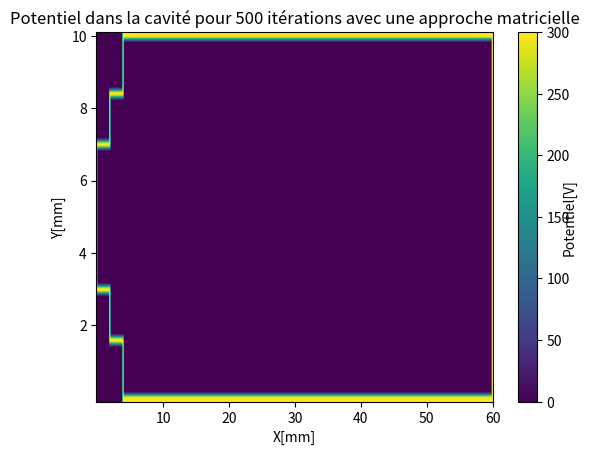

This chart was generated by the following Python code:
# -*- coding: utf-8 -*-

# [redacted]

import numpy as np
import matplotlib.pyplot as plt

Nh = 301  # nombre de noeuds horizontaux
Nv = 51  # nombre de noeuds verticaux

# initialisation de la matrice
cavite = np.array([[0 for x in range(Nh)] for y in range(Nv)])

# initialisation du potentiel sur la paroi supérieur
for n in range(20, Nh):
    cavite[0][n] = 300

# initialisation du potentiel sur la paroi inférieur
for n in range(20, Nh):
    cavite[50][n] = 300

# initialisation du potentiel sur la paroi de droite
for n in range(Nv):
    cavite[n][300] = 300

# initialisation du potentiel sur la paroi de gauche
for n in range(9):
    cavite[n][20] = 300

for n in range(42, Nv):
    cavite[n][20] = 300

for n in range(15, 36):
    cavite[n][0] = 300

for n in range(8, 16):
    cavite[n][10] = 300

for n in range(35, 43):
    cavite[n][10] = 300

for n in range(11):
    cavite[15][n] = 300

for n in range(10, 21):
    cavite[8][n] = 300

for n in range(11):
    cavite[35][n] = 300

for n in range(10, 21):
    cavite[42][n] = 300

# assignation d'une valeur au nombre d'itérations
nb_iterations = 500
n = 0

colonne_zeros = np.zeros((51, 1))
ligne_zeros = np.zeros((1, 301))

colonne_pot = np.nonzero

# calcul avec méthode matricielle
while n <= nb_iterations:
    cavite_modifiee = np.vstack((cavite[1:, 0:], ligne_zeros)) + np.vstack((ligne_zeros, cavite[:50, 0:])) \
             + np.hstack((cavite[0:, 1:], colonne_zeros)) + np.hstack((colonne_zeros, cavite[0:, :300]))
    cavite_modifiee = cavite_modifiee[1:50, 1:300]
    np.hstack((cavite_modifiee, ))
    n += 1

# affichage du graphique 2d
color_map = plt.imshow(cavite, aspect='auto')
cb = plt.colorbar(orientation='vertical')
plt.xlabel('X[mm]')
plt.xticks((50, 100, 150, 200, 250, 300), ('10', '20', '30', '40', '50', '60'))
plt.yticks((0, 10, 20, 30, 40), ('10', '8', '6', '4', '2'))
plt.ylabel('Y[mm]')
plt.text(1.175, 0.5, 'Potentiel[V]', horizontalalignment='left', verticalalignment='center',
         rotation=90, clip_on=False, transform=plt.gca().transAxes)
plt.title('Potentiel dans la cavité pour ' + str(nb_iterations) + ' itérations avec une approche matricielle')
plt.show()